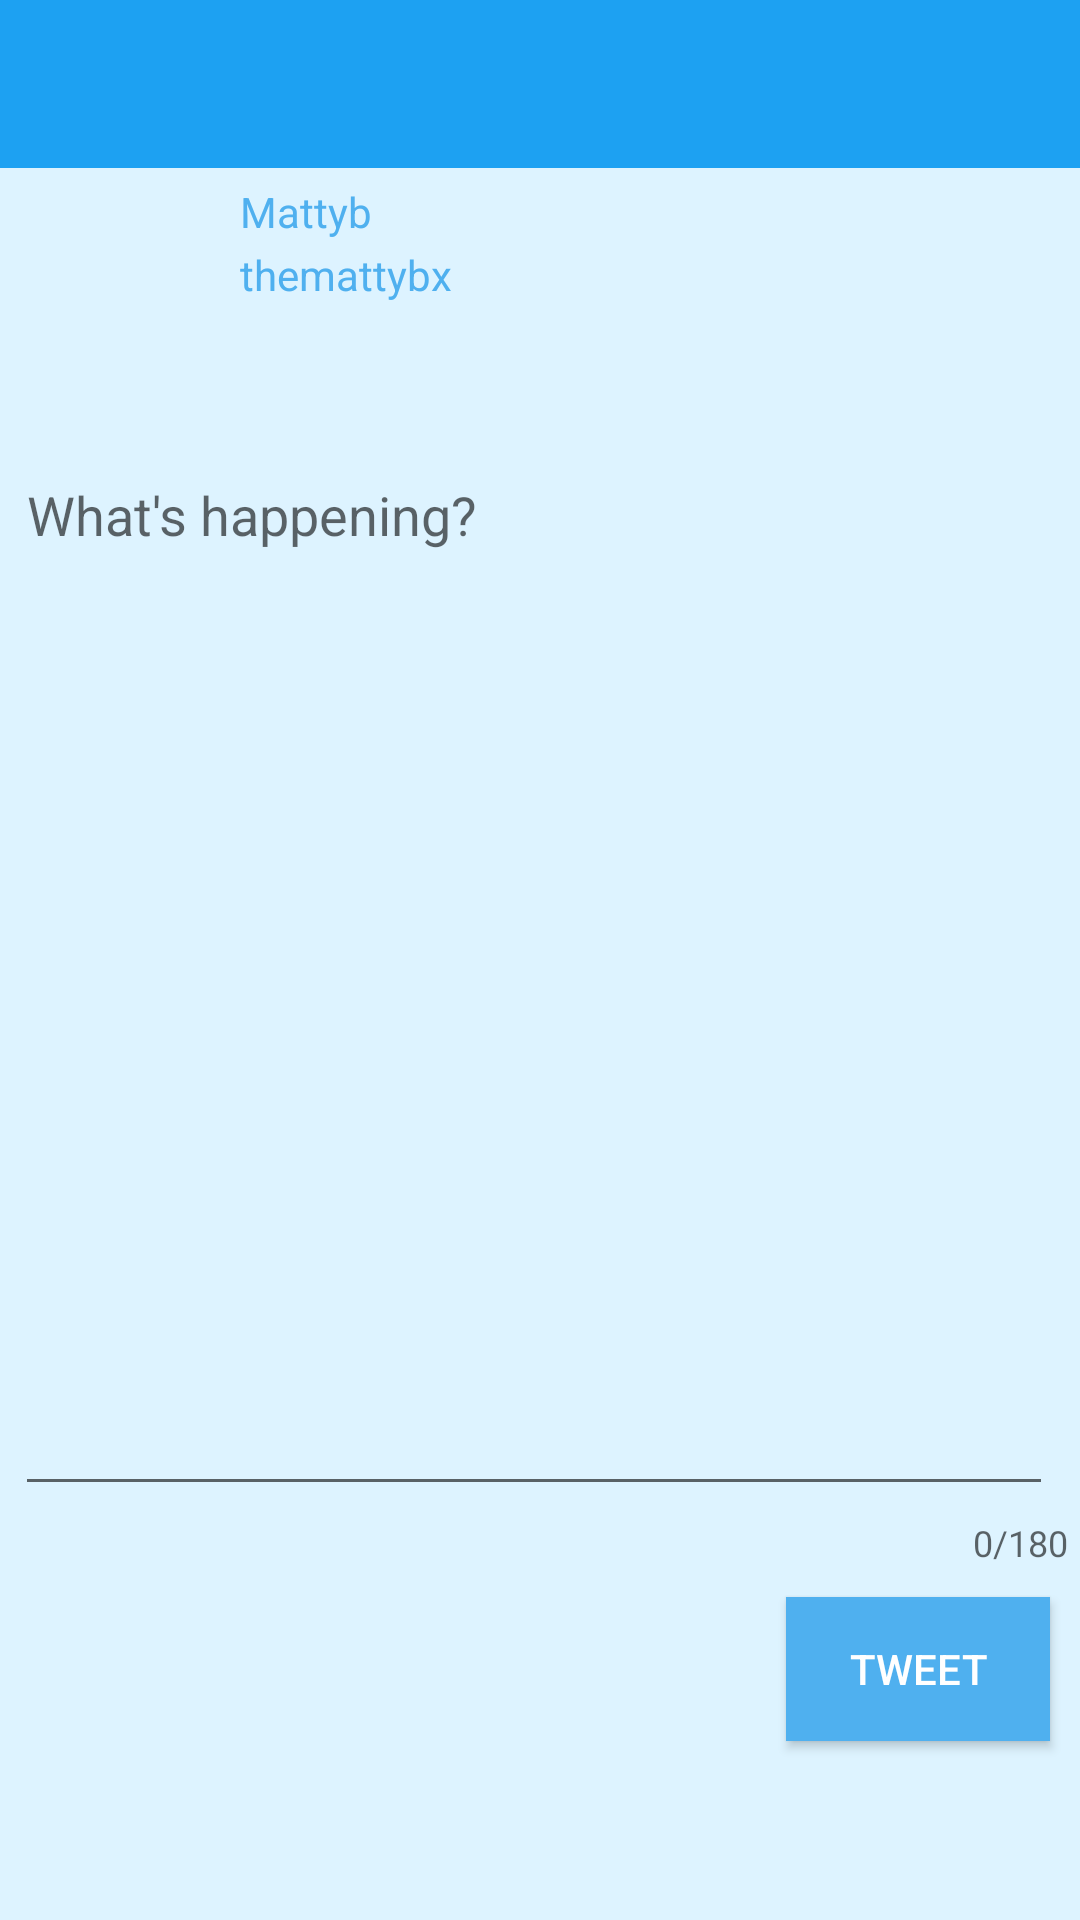

Android layout source for this screen:
<!-- AndroidManifest.xml: application theme AppTheme -->
<!-- res/layout/activity_compose.xml -->
<?xml version="1.0" encoding="utf-8"?>
<RelativeLayout xmlns:android="http://schemas.android.com/apk/res/android"
    xmlns:app="http://schemas.android.com/apk/res-auto"
    xmlns:tools="http://schemas.android.com/tools"
    android:layout_width="match_parent"
    android:layout_height="match_parent"
    android:background="#DDF3FF"
    tools:context=".ComposeActivity">

    <include layout="@layout/reuse_toolbar"
        android:id="@+id/toolbar"/>
    <com.google.android.material.textfield.TextInputLayout
        android:id="@+id/wordCounter"
        android:layout_width="match_parent"
        android:layout_height="wrap_content"
        android:layout_below="@+id/ivTweetProfile"
        android:layout_marginTop="5dp"
        app:counterEnabled="true"
        app:counterMaxLength="180">

        <EditText
            android:id="@+id/etCompose"
            android:layout_width="match_parent"
            android:layout_height="350dp"
            android:layout_below="@+id/ivProfile"
            android:layout_alignParentStart="true"
            android:layout_alignParentEnd="true"
            android:layout_marginStart="5dp"
            android:layout_marginLeft="10dp"
            android:layout_marginTop="5dp"
            android:layout_marginEnd="9dp"
            android:ems="10"
            android:gravity="start|top"
            android:hint="What's happening?"
            android:inputType="textMultiLine"
            android:minLines="5"
            android:textColor="#002E51"
            android:textColorHint="#B0D4ED" />
    </com.google.android.material.textfield.TextInputLayout>


    <Button
        android:id="@+id/btnTweet"
        android:layout_width="wrap_content"
        android:layout_height="wrap_content"
        android:layout_below="@id/wordCounter"
        android:layout_alignParentEnd="true"
        android:layout_marginTop="10dp"
        android:layout_marginEnd="10dp"
        android:background="#4FB0EF"
        android:text="Tweet"
        android:textColor="#FFFFFF"
        android:textColorHint="#FFFFFF" />

    <ImageView
        android:id="@+id/ivTweetProfile"
        android:layout_width="70dp"
        android:layout_height="70dp"
        android:layout_below="@+id/toolbar"
        android:layout_alignParentStart="true"
        android:layout_marginStart="5dp"
        android:layout_marginTop="10dp"
        tools:srcCompat="@tools:sample/avatars" />

    <TextView
        android:id="@+id/tvTweetName"
        android:layout_width="wrap_content"
        android:layout_height="wrap_content"
        android:layout_below="@+id/toolbar"
        android:layout_marginStart="5dp"
        android:layout_marginTop="5dp"
        android:layout_toEndOf="@+id/ivTweetProfile"
        android:text="Mattyb"
        android:textColor="#4FB0EF" />

    <TextView
        android:id="@+id/tvTweetHandle"
        android:layout_width="wrap_content"
        android:layout_height="wrap_content"
        android:layout_below="@+id/tvTweetName"
        android:layout_marginStart="5dp"
        android:layout_marginTop="2dp"
        android:layout_toEndOf="@+id/ivTweetProfile"
        android:text="themattybx"
        android:textColor="#4FB0EF" />
</RelativeLayout>
<!-- res/layout/reuse_toolbar.xml (included above) -->
<?xml version="1.0" encoding="utf-8"?>
<androidx.appcompat.widget.Toolbar xmlns:android="http://schemas.android.com/apk/res/android"
    xmlns:app="http://schemas.android.com/apk/res-auto"
    xmlns:tools="http://schemas.android.com/tools"
    android:id="@+id/reuse_toolbar"
    android:layout_width="match_parent"
    android:layout_height="wrap_content"
    android:background="#1DA1F2"
    android:backgroundTint="@color/twitter_blue"
    android:minHeight="?attr/actionBarSize"
    app:contentInsetLeft="5dp"
    app:contentInsetStart="5dp"
    app:titleTextColor="@android:color/white"
    android:theme="@style/ThemeOverlay.AppCompat.ActionBar"
    app:popupTheme="@style/ThemeOverlay.AppCompat.Light">

    <ImageView
        android:layout_width="35dp"
        android:layout_height="35dp"
        android:layout_gravity="center"
        android:layout_marginStart="15dp"
        android:src="@drawable/ic_launcher_twitter" />

</androidx.appcompat.widget.Toolbar>
<!-- resources referenced by this layout -->
<resources>
  <color name="twitter_blue" />
  <style name="AppTheme" parent="AppBaseTheme">
          
      </style>
  <style name="AppBaseTheme" parent="Theme.AppCompat.Light.NoActionBar">
          
          <item name="colorPrimary">#1DA1F2 </item>
          <item name="android:colorBackground">#DDF3FF</item>
          
          <item name="android:statusBarColor" tools:targetApi="l">#1D3A4A </item>
          
      </style>
</resources>
